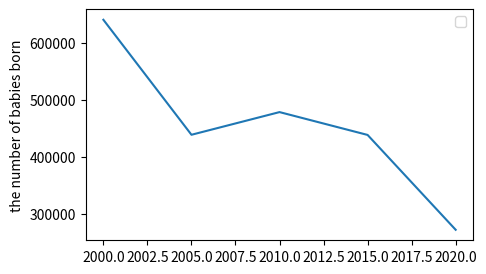
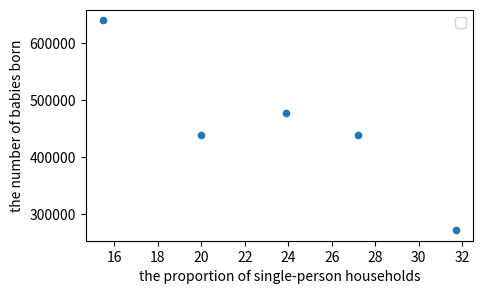

Recreate these plots in Python, in order.
import numpy as np
import matplotlib.pyplot as plt

year = [2000, 2005, 2010, 2015, 2020]
solo_live = [15.5, 20.0, 23.9, 27.2, 31.7]
birth = [640089, 438707, 478420, 438420, 272337]

plt.figure(figsize=(5,3))
plt.plot(year, birth)
plt.ylabel('the number of babies born')
plt.legend()
plt.show()

plt.figure(figsize=(5, 3))
plt.scatter(solo_live, birth, s=20)
plt.legend()
plt.xlabel('the proportion of single-person households')
plt.ylabel('the number of babies born')
plt.show()